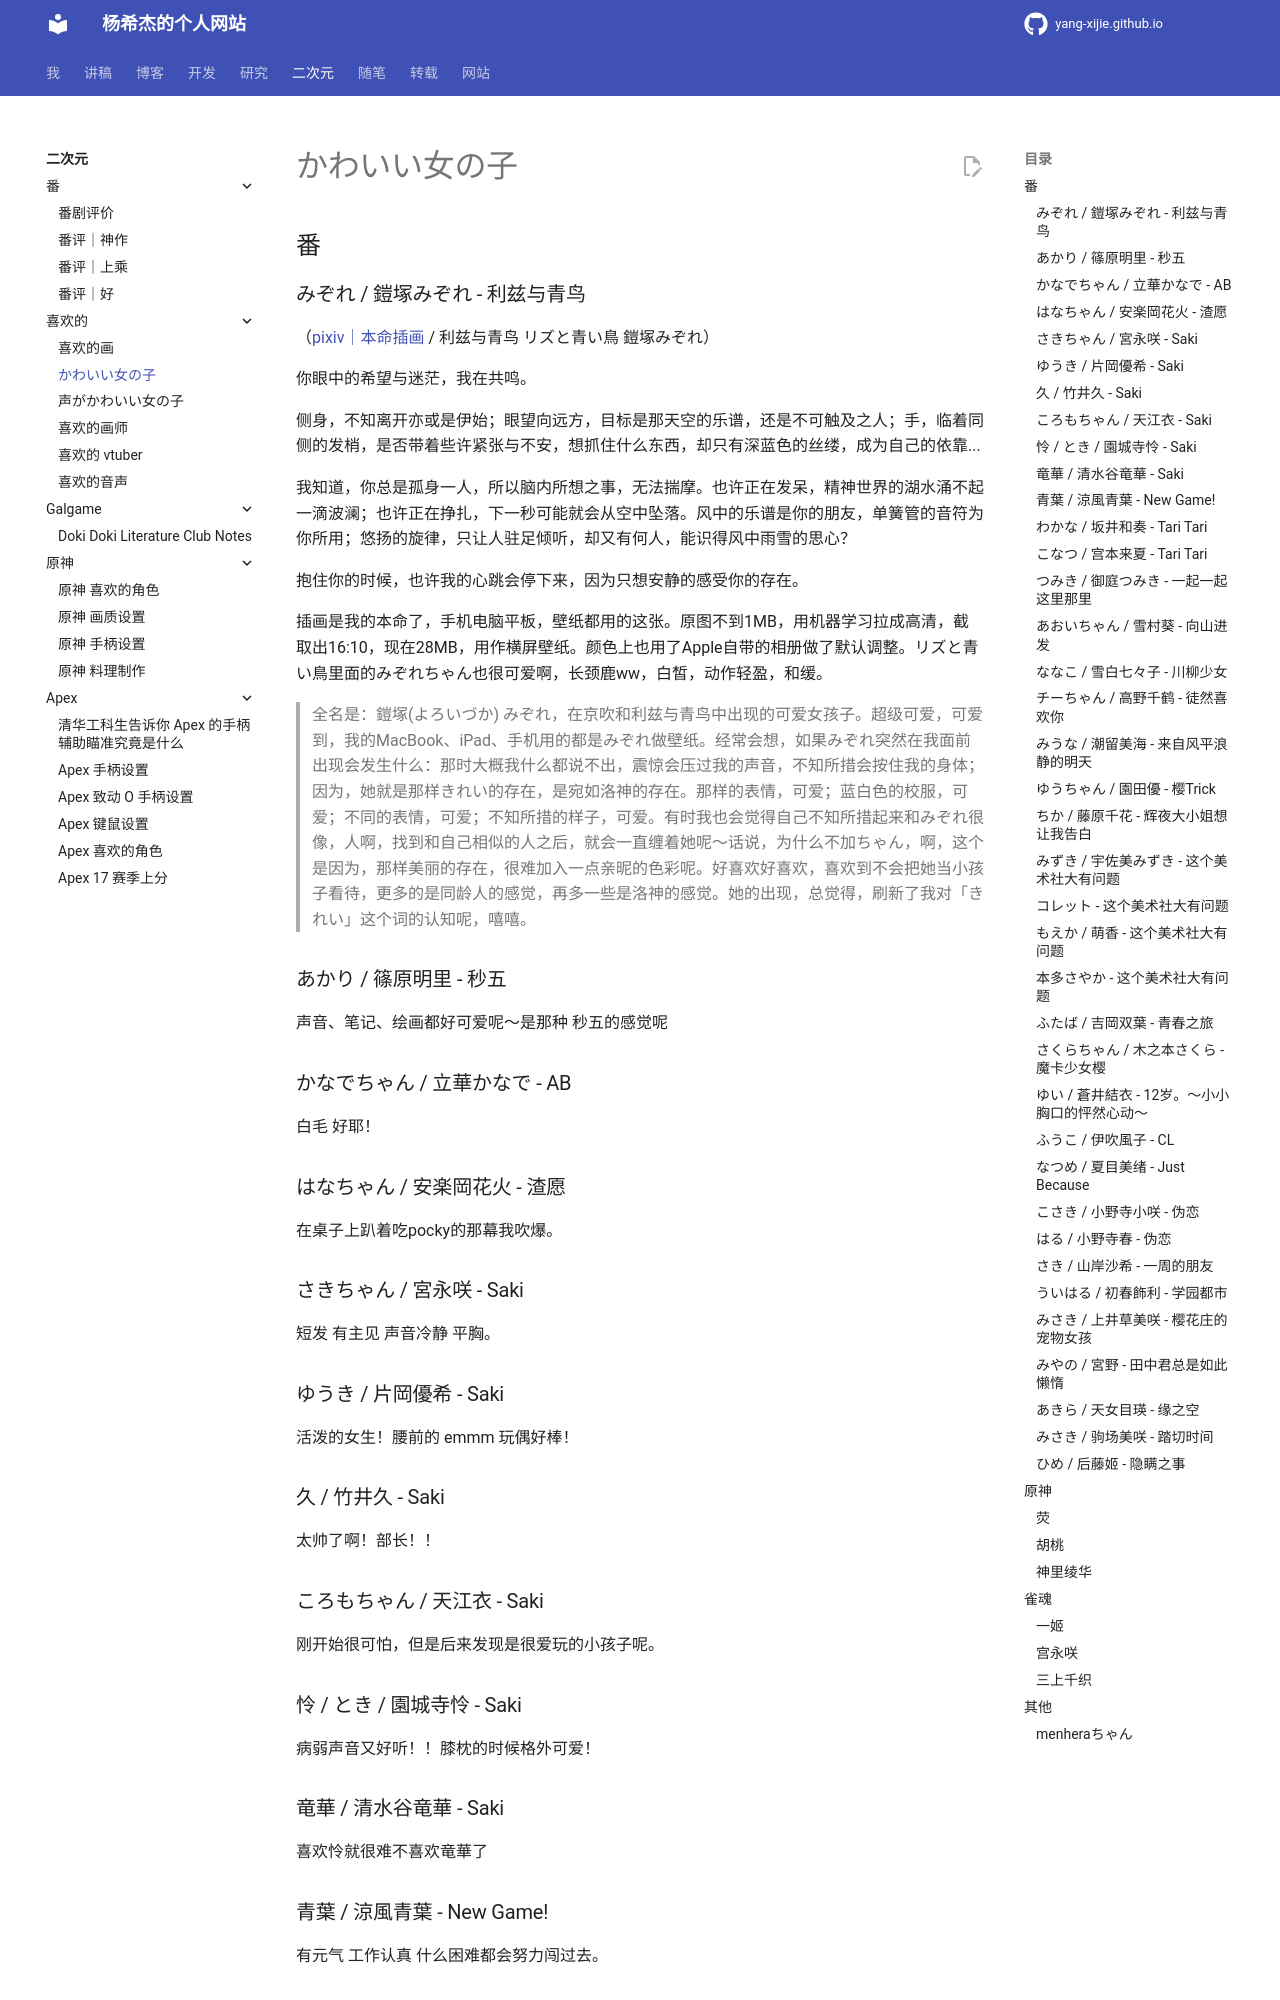

repository: Yang-Xijie/yang-xijie.github.io · page: 2/Sukina/kawaii/index.html · generator: mkdocs

# かわいい女の子

## 番

### みぞれ / 鎧塚みぞれ - 利兹与青鸟

（[pixiv｜本命插画](https://www.pixiv.net/en/artworks/69081691) / 利兹与青鸟 リズと青い鳥 鎧塚みぞれ）

你眼中的希望与迷茫，我在共鸣。

侧身，不知离开亦或是伊始；眼望向远方，目标是那天空的乐谱，还是不可触及之人；手，临着同侧的发梢，是否带着些许紧张与不安，想抓住什么东西，却只有深蓝色的丝缕，成为自己的依靠...

我知道，你总是孤身一人，所以脑内所想之事，无法揣摩。也许正在发呆，精神世界的湖水涌不起一滴波澜；也许正在挣扎，下一秒可能就会从空中坠落。风中的乐谱是你的朋友，单簧管的音符为你所用；悠扬的旋律，只让人驻足倾听，却又有何人，能识得风中雨雪的思心？

抱住你的时候，也许我的心跳会停下来，因为只想安静的感受你的存在。

插画是我的本命了，手机电脑平板，壁纸都用的这张。原图不到1MB，用机器学习拉成高清，截取出16:10，现在28MB，用作横屏壁纸。颜色上也用了Apple自带的相册做了默认调整。リズと青い鳥里面的みぞれちゃん也很可爱啊，长颈鹿ww，白皙，动作轻盈，和缓。

> 全名是：鎧塚(よろいづか) みぞれ，在京吹和利兹与青鸟中出现的可爱女孩子。超级可爱，可爱到，我的MacBook、iPad、手机用的都是みぞれ做壁纸。经常会想，如果みぞれ突然在我面前出现会发生什么：那时大概我什么都说不出，震惊会压过我的声音，不知所措会按住我的身体；因为，她就是那样きれい的存在，是宛如洛神的存在。那样的表情，可爱；蓝白色的校服，可爱；不同的表情，可爱；不知所措的样子，可爱。有时我也会觉得自己不知所措起来和みぞれ很像，人啊，找到和自己相似的人之后，就会一直缠着她呢～话说，为什么不加ちゃん，啊，这个是因为，那样美丽的存在，很难加入一点亲昵的色彩呢。好喜欢好喜欢，喜欢到不会把她当小孩子看待，更多的是同龄人的感觉，再多一些是洛神的感觉。她的出现，总觉得，刷新了我对「きれい」这个词的认知呢，嘻嘻。

### あかり / 篠原明里 - 秒五

声音、笔记、绘画都好可爱呢～是那种 秒五的感觉呢

### かなでちゃん / 立華かなで - AB

白毛 好耶！

### はなちゃん / 安楽岡花火 - 渣愿

在桌子上趴着吃pocky的那幕我吹爆。

### さきちゃん / 宮永咲 - Saki

短发 有主见 声音冷静 平胸。

### ゆうき / 片岡優希 - Saki

活泼的女生！腰前的 emmm 玩偶好棒！

### 久 / 竹井久 - Saki

太帅了啊！部长！！
